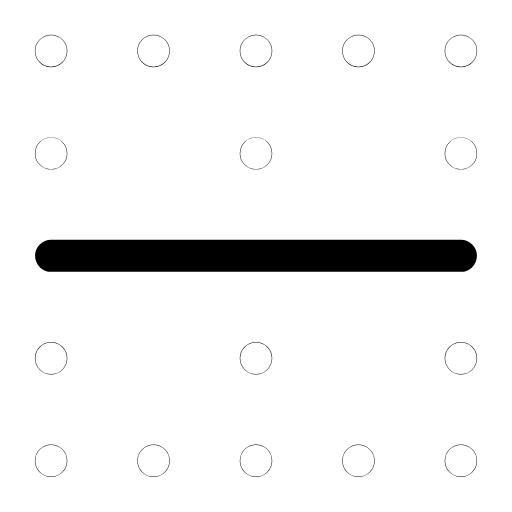
t = 0.00 s
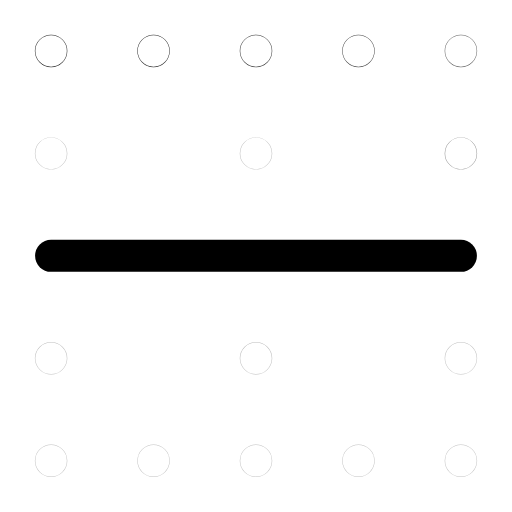
t = 0.32 s
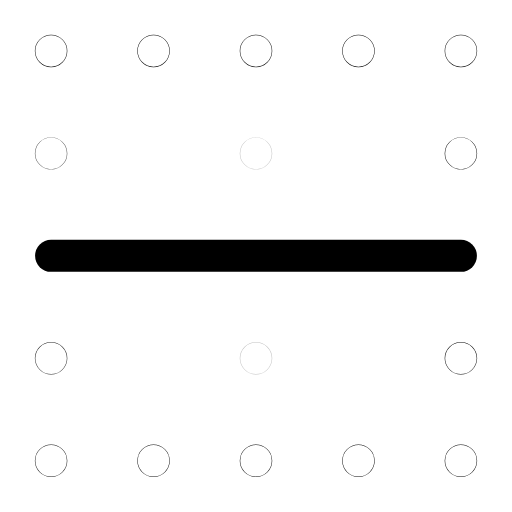
t = 0.64 s
t = 0.93 s: frame unchanged from t = 0.00 s, image omitted
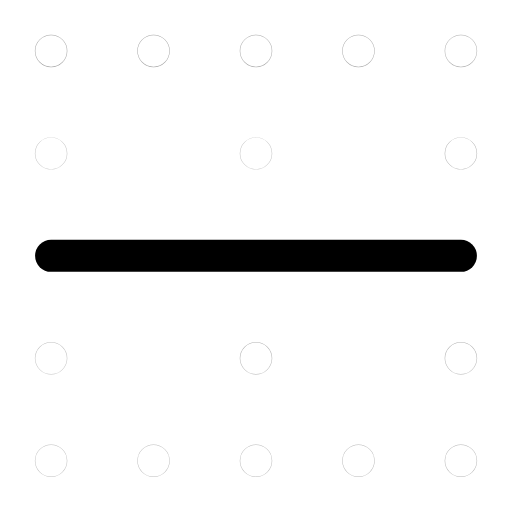
t = 1.26 s
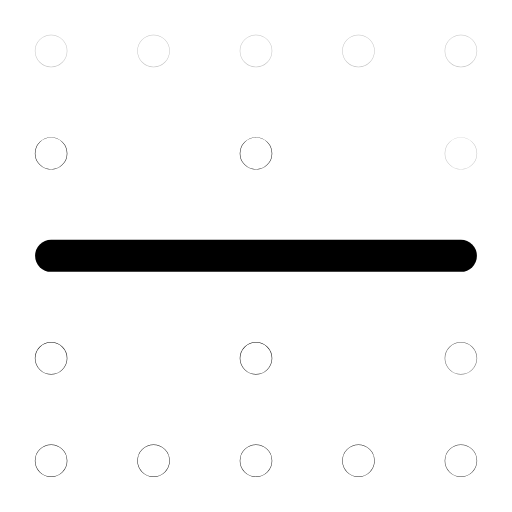
t = 1.51 s

The animated SVG that drew these frames (rendered in a browser with its animation timeline set to each time). Animation: 16 SMIL elements (animate=16); one cycle of 1.90 s, repeats indefinitely.

<svg xmlns="http://www.w3.org/2000/svg" width="24" height="24" viewBox="0 0 24 24" fill="none"><g transform="translate(-1.56 -1.568) scale(1.13)"><line stroke="currentColor" stroke-width="1.327" stroke-linecap="round" stroke-linejoin="round" fill="none" x1="3.5" y1="12" x2="20.5" y2="12"></line><circle stroke="currentColor" stroke-width="1.327" stroke-linecap="round" stroke-linejoin="round" fill="none" cx="3.5" cy="3.5" r="0.01"><animate attributeName="opacity" values="1;0.25;1;1;0.25;1;1" keyTimes="0;0.054;0.45;0.6;0.864;0.9;1" dur="1.9s" repeatCount="indefinite" calcMode="spline" keySplines="0.16 1 0.3 1;0.16 1 0.3 1;0.16 1 0.3 1;0.16 1 0.3 1;0.16 1 0.3 1;0.16 1 0.3 1"/></circle><circle stroke="currentColor" stroke-width="1.327" stroke-linecap="round" stroke-linejoin="round" fill="none" cx="7.75" cy="3.5" r="0.01"><animate attributeName="opacity" values="1;0.25;1;1;0.25;1;1" keyTimes="0;0.0742;0.45;0.6;0.8505;0.9;1" dur="1.9s" repeatCount="indefinite" calcMode="spline" keySplines="0.16 1 0.3 1;0.16 1 0.3 1;0.16 1 0.3 1;0.16 1 0.3 1;0.16 1 0.3 1;0.16 1 0.3 1"/></circle><circle stroke="currentColor" stroke-width="1.327" stroke-linecap="round" stroke-linejoin="round" fill="none" cx="12" cy="3.5" r="0.01"><animate attributeName="opacity" values="1;0.25;1;1;0.25;1;1" keyTimes="0;0.0945;0.45;0.6;0.837;0.9;1" dur="1.9s" repeatCount="indefinite" calcMode="spline" keySplines="0.16 1 0.3 1;0.16 1 0.3 1;0.16 1 0.3 1;0.16 1 0.3 1;0.16 1 0.3 1;0.16 1 0.3 1"/></circle><circle stroke="currentColor" stroke-width="1.327" stroke-linecap="round" stroke-linejoin="round" fill="none" cx="16.25" cy="3.5" r="0.01"><animate attributeName="opacity" values="1;0.25;1;1;0.25;1;1" keyTimes="0;0.1148;0.45;0.6;0.8235;0.9;1" dur="1.9s" repeatCount="indefinite" calcMode="spline" keySplines="0.16 1 0.3 1;0.16 1 0.3 1;0.16 1 0.3 1;0.16 1 0.3 1;0.16 1 0.3 1;0.16 1 0.3 1"/></circle><circle stroke="currentColor" stroke-width="1.327" stroke-linecap="round" stroke-linejoin="round" fill="none" cx="20.5" cy="3.5" r="0.01"><animate attributeName="opacity" values="1;0.25;1;1;0.25;1;1" keyTimes="0;0.135;0.45;0.6;0.81;0.9;1" dur="1.9s" repeatCount="indefinite" calcMode="spline" keySplines="0.16 1 0.3 1;0.16 1 0.3 1;0.16 1 0.3 1;0.16 1 0.3 1;0.16 1 0.3 1;0.16 1 0.3 1"/></circle><circle stroke="currentColor" stroke-width="1.327" stroke-linecap="round" stroke-linejoin="round" fill="none" cx="20.5" cy="7.75" r="0.01"><animate attributeName="opacity" values="1;0.25;1;1;0.25;1;1" keyTimes="0;0.1552;0.45;0.6;0.7965;0.9;1" dur="1.9s" repeatCount="indefinite" calcMode="spline" keySplines="0.16 1 0.3 1;0.16 1 0.3 1;0.16 1 0.3 1;0.16 1 0.3 1;0.16 1 0.3 1;0.16 1 0.3 1"/></circle><circle stroke="currentColor" stroke-width="1.327" stroke-linecap="round" stroke-linejoin="round" fill="none" cx="20.5" cy="16.25" r="0.01"><animate attributeName="opacity" values="1;0.25;1;1;0.25;1;1" keyTimes="0;0.1755;0.45;0.6;0.783;0.9;1" dur="1.9s" repeatCount="indefinite" calcMode="spline" keySplines="0.16 1 0.3 1;0.16 1 0.3 1;0.16 1 0.3 1;0.16 1 0.3 1;0.16 1 0.3 1;0.16 1 0.3 1"/></circle><circle stroke="currentColor" stroke-width="1.327" stroke-linecap="round" stroke-linejoin="round" fill="none" cx="20.5" cy="20.5" r="0.01"><animate attributeName="opacity" values="1;0.25;1;1;0.25;1;1" keyTimes="0;0.1958;0.45;0.6;0.7695;0.9;1" dur="1.9s" repeatCount="indefinite" calcMode="spline" keySplines="0.16 1 0.3 1;0.16 1 0.3 1;0.16 1 0.3 1;0.16 1 0.3 1;0.16 1 0.3 1;0.16 1 0.3 1"/></circle><circle stroke="currentColor" stroke-width="1.327" stroke-linecap="round" stroke-linejoin="round" fill="none" cx="16.25" cy="20.5" r="0.01"><animate attributeName="opacity" values="1;0.25;1;1;0.25;1;1" keyTimes="0;0.216;0.45;0.6;0.756;0.9;1" dur="1.9s" repeatCount="indefinite" calcMode="spline" keySplines="0.16 1 0.3 1;0.16 1 0.3 1;0.16 1 0.3 1;0.16 1 0.3 1;0.16 1 0.3 1;0.16 1 0.3 1"/></circle><circle stroke="currentColor" stroke-width="1.327" stroke-linecap="round" stroke-linejoin="round" fill="none" cx="12" cy="20.5" r="0.01"><animate attributeName="opacity" values="1;0.25;1;1;0.25;1;1" keyTimes="0;0.2362;0.45;0.6;0.7425;0.9;1" dur="1.9s" repeatCount="indefinite" calcMode="spline" keySplines="0.16 1 0.3 1;0.16 1 0.3 1;0.16 1 0.3 1;0.16 1 0.3 1;0.16 1 0.3 1;0.16 1 0.3 1"/></circle><circle stroke="currentColor" stroke-width="1.327" stroke-linecap="round" stroke-linejoin="round" fill="none" cx="7.75" cy="20.5" r="0.01"><animate attributeName="opacity" values="1;0.25;1;1;0.25;1;1" keyTimes="0;0.2565;0.45;0.6;0.729;0.9;1" dur="1.9s" repeatCount="indefinite" calcMode="spline" keySplines="0.16 1 0.3 1;0.16 1 0.3 1;0.16 1 0.3 1;0.16 1 0.3 1;0.16 1 0.3 1;0.16 1 0.3 1"/></circle><circle stroke="currentColor" stroke-width="1.327" stroke-linecap="round" stroke-linejoin="round" fill="none" cx="3.5" cy="20.5" r="0.01"><animate attributeName="opacity" values="1;0.25;1;1;0.25;1;1" keyTimes="0;0.2767;0.45;0.6;0.7155;0.9;1" dur="1.9s" repeatCount="indefinite" calcMode="spline" keySplines="0.16 1 0.3 1;0.16 1 0.3 1;0.16 1 0.3 1;0.16 1 0.3 1;0.16 1 0.3 1;0.16 1 0.3 1"/></circle><circle stroke="currentColor" stroke-width="1.327" stroke-linecap="round" stroke-linejoin="round" fill="none" cx="3.5" cy="16.25" r="0.01"><animate attributeName="opacity" values="1;0.25;1;1;0.25;1;1" keyTimes="0;0.297;0.45;0.6;0.702;0.9;1" dur="1.9s" repeatCount="indefinite" calcMode="spline" keySplines="0.16 1 0.3 1;0.16 1 0.3 1;0.16 1 0.3 1;0.16 1 0.3 1;0.16 1 0.3 1;0.16 1 0.3 1"/></circle><circle stroke="currentColor" stroke-width="1.327" stroke-linecap="round" stroke-linejoin="round" fill="none" cx="3.5" cy="7.75" r="0.01"><animate attributeName="opacity" values="1;0.25;1;1;0.25;1;1" keyTimes="0;0.3172;0.45;0.6;0.6885;0.9;1" dur="1.9s" repeatCount="indefinite" calcMode="spline" keySplines="0.16 1 0.3 1;0.16 1 0.3 1;0.16 1 0.3 1;0.16 1 0.3 1;0.16 1 0.3 1;0.16 1 0.3 1"/></circle><circle stroke="currentColor" stroke-width="1.327" stroke-linecap="round" stroke-linejoin="round" fill="none" cx="12" cy="7.75" r="0.01"><animate attributeName="opacity" values="1;0.25;1;1;0.25;1;1" keyTimes="0;0.3375;0.45;0.6;0.675;0.9;1" dur="1.9s" repeatCount="indefinite" calcMode="spline" keySplines="0.16 1 0.3 1;0.16 1 0.3 1;0.16 1 0.3 1;0.16 1 0.3 1;0.16 1 0.3 1;0.16 1 0.3 1"/></circle><circle stroke="currentColor" stroke-width="1.327" stroke-linecap="round" stroke-linejoin="round" fill="none" cx="12" cy="16.25" r="0.01"><animate attributeName="opacity" values="1;0.25;1;1;0.25;1;1" keyTimes="0;0.3577;0.45;0.6;0.6615;0.9;1" dur="1.9s" repeatCount="indefinite" calcMode="spline" keySplines="0.16 1 0.3 1;0.16 1 0.3 1;0.16 1 0.3 1;0.16 1 0.3 1;0.16 1 0.3 1;0.16 1 0.3 1"/></circle></g></svg>
